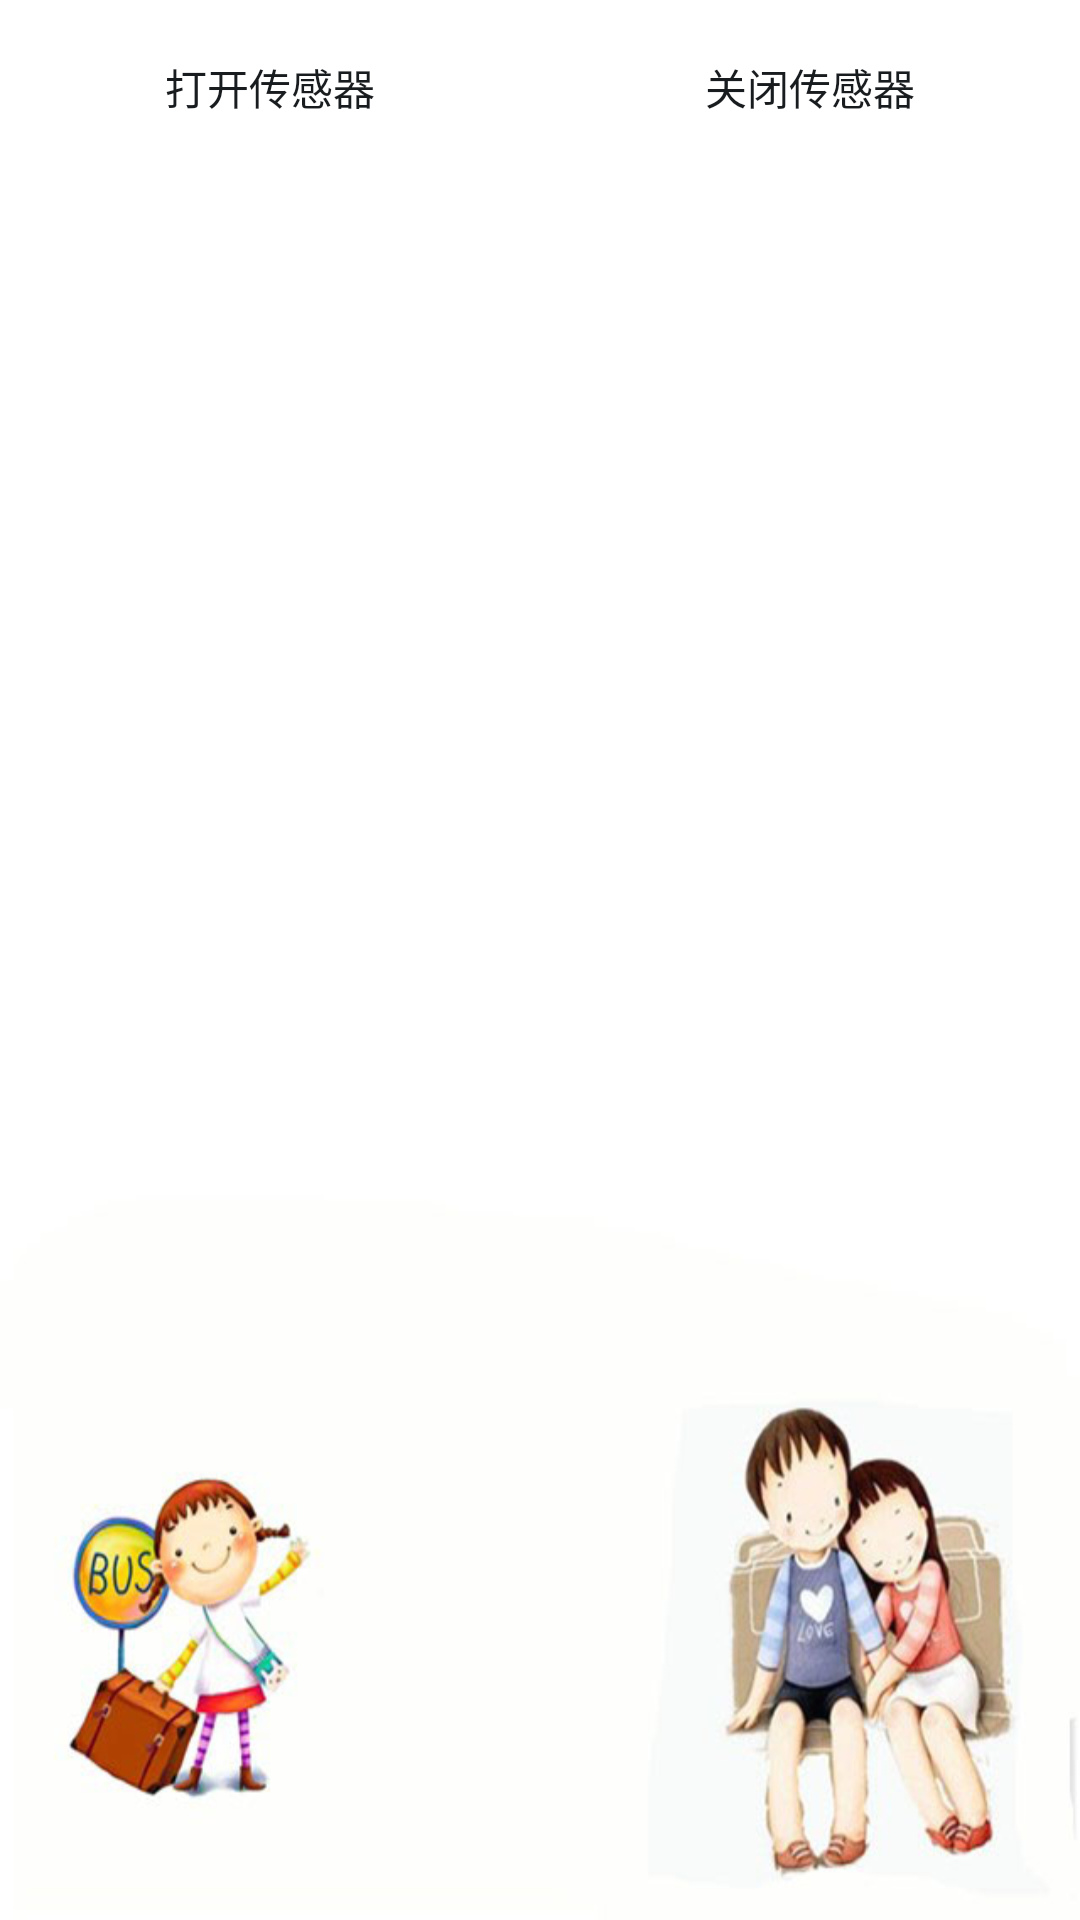

Here is an Android app screen rendered from its layout file. Give the layout XML and the strings, colors and styles it references.
<!-- AndroidManifest.xml: application theme AppTheme -->
<!-- res/layout/fragment_sensor.xml -->
<LinearLayout xmlns:android="http://schemas.android.com/apk/res/android"
    xmlns:tools="http://schemas.android.com/tools"
    android:layout_width="match_parent"
    android:layout_height="match_parent"
    android:orientation="vertical"
    android:background="@drawable/peace"
    tools:context="smv.lovearthstudio.com.svmprojnew.fragment.SensorFragment">

    <LinearLayout
        android:layout_width="match_parent"
        android:layout_height="wrap_content"
        android:orientation="horizontal">

        <Button
            android:id="@+id/btn_open_sensor"
            style="@style/SvmBtnStyle"
            android:text="打开传感器" />

        <Button
            android:id="@+id/btn_close_sensor"
            style="@style/SvmBtnStyle"
            android:text="关闭传感器" />
    </LinearLayout>

    <TextView
        android:id="@+id/tv_sensor_data"
        android:layout_width="match_parent"
        android:layout_height="wrap_content"
        android:textSize="24dp" />

    <TextView
        android:id="@+id/tv_result"
        android:layout_width="match_parent"
        android:layout_height="wrap_content"
        android:textSize="24dp"/>
</LinearLayout>
<!-- resources referenced by this layout -->
<resources>
  <!-- drawable peace: jpg bitmap (drawable, 49652 bytes) -->
  <style name="SvmBtnStyle">
          <item name="android:layout_width">0dp</item>
          <item name="android:layout_height">match_parent</item>
          <item name="android:layout_weight">1</item>
          <item name="android:background">@drawable/btn_selector</item>
          <item name="android:layout_margin">5dp</item>
          <item name="android:onClick">btnClick</item>
      </style>
  <style name="AppTheme" parent="@android:style/Theme.DeviceDefault.Light.NoActionBar.Fullscreen">
          
          <item name="colorPrimary">@color/colorPrimary</item>
          <item name="colorPrimaryDark">@color/colorPrimaryDark</item>
          <item name="colorAccent">@color/colorAccent</item>
      </style>
  <!-- not gathered from this repository: default colours our renderer supplied (Android Studio template values) -->
  <color name="colorPrimary">#FF6200EE</color>
  <color name="colorPrimaryDark">#FF3700B3</color>
  <color name="colorAccent">#FF03DAC5</color>
</resources>
